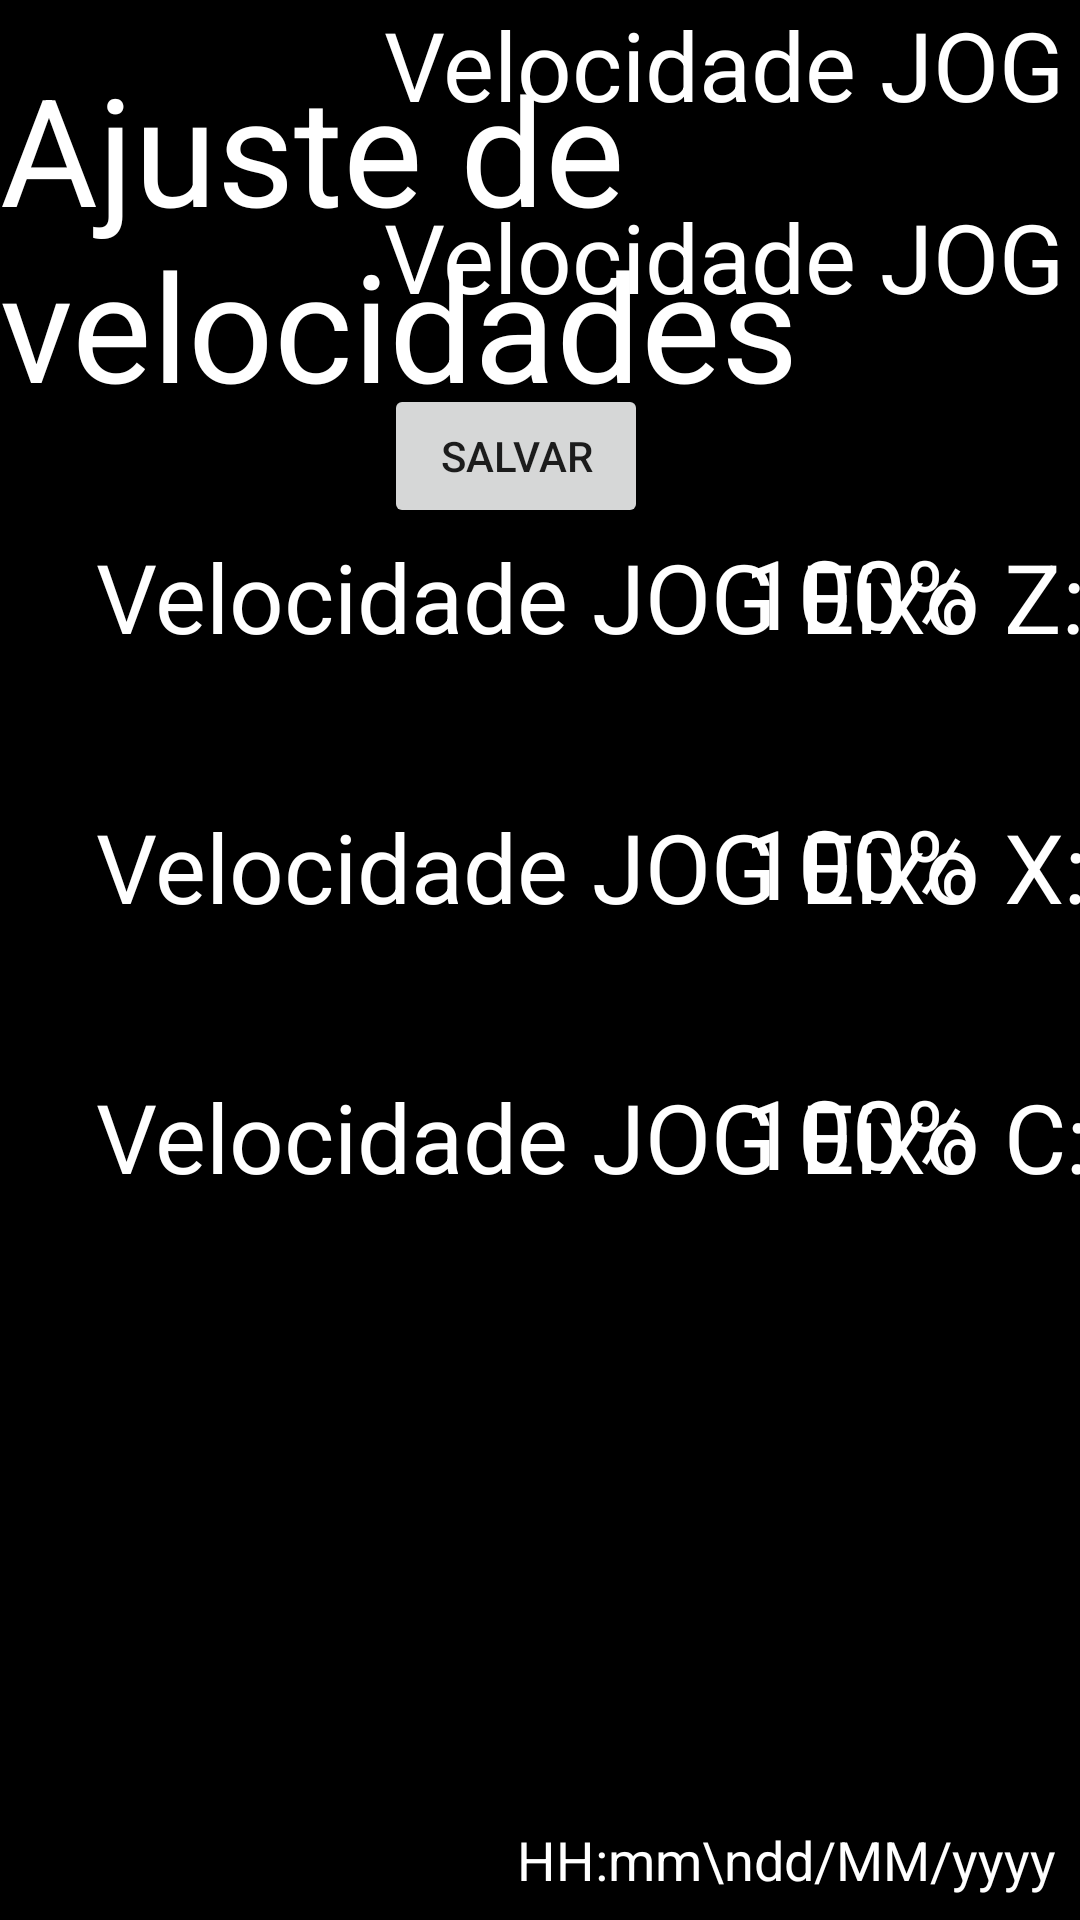

Layout XML and referenced resources for this Android screen:
<!-- AndroidManifest.xml: application theme AppTheme -->
<!-- res/layout/activity_settings.xml -->
<?xml version="1.0" encoding="utf-8"?>
<android.support.constraint.ConstraintLayout xmlns:android="http://schemas.android.com/apk/res/android"
    xmlns:app="http://schemas.android.com/apk/res-auto"
    xmlns:tools="http://schemas.android.com/tools"
    android:layout_width="match_parent"
    android:layout_height="match_parent"
    android:layout_gravity="center"
    android:background="#000000"
    tools:context="com.example.lia9atb.duo.SettingsActivity">


    <SeekBar
        android:id="@+id/seekBarVelJogEixoZ"
        style="@android:style/Widget.SeekBar"
        android:layout_width="0dp"
        android:layout_height="wrap_content"
        android:layout_marginStart="16dp"
        android:layout_marginLeft="16dp"
        android:layout_marginEnd="16dp"
        android:layout_marginRight="16dp"
        android:background="@android:color/background_light"
        android:max="100"
        android:progress="0"
        app:layout_constraintBottom_toBottomOf="@+id/textView96"
        app:layout_constraintEnd_toStartOf="@+id/textVelX"
        app:layout_constraintStart_toEndOf="@+id/textView96"
        app:layout_constraintTop_toTopOf="@+id/textView96" />

    <TextView
        android:id="@+id/textView94"
        android:layout_width="wrap_content"
        android:layout_height="40dp"
        android:layout_alignParentStart="true"
        android:layout_alignParentLeft="true"
        android:layout_alignParentTop="true"
        android:layout_marginTop="50dp"
        android:text="Velocidade JOG Eixo X:"
        android:textColor="@android:color/white"
        android:textSize="32sp"
        app:layout_constraintStart_toStartOf="@+id/textView96"
        app:layout_constraintTop_toBottomOf="@+id/textView96" />

    <TextView
        android:id="@+id/textView97"
        android:layout_width="wrap_content"
        android:layout_height="40dp"
        android:layout_alignParentStart="true"
        android:layout_alignParentLeft="true"
        android:layout_alignParentTop="true"
        android:layout_marginTop="50dp"
        android:text="Velocidade JOG Eixo C:"
        android:textColor="@android:color/white"
        android:textSize="32sp"
        app:layout_constraintStart_toStartOf="@+id/textView94"
        app:layout_constraintTop_toBottomOf="@+id/textView94" />

    <TextView
        android:id="@+id/textView96"
        android:layout_width="wrap_content"
        android:layout_height="40dp"
        android:layout_alignParentStart="true"
        android:layout_alignParentLeft="true"
        android:layout_alignParentTop="true"
        android:layout_marginStart="32dp"
        android:layout_marginLeft="32dp"
        android:layout_marginTop="36dp"
        android:text="Velocidade JOG Eixo Z:"
        android:textColor="@android:color/white"
        android:textSize="32sp"
        app:layout_constraintStart_toStartOf="parent"
        app:layout_constraintTop_toBottomOf="@+id/textView95" />

    <SeekBar
        android:id="@+id/seekBarVelJogEixoX"
        style="@android:style/Widget.SeekBar"
        android:layout_width="0dp"
        android:layout_height="wrap_content"
        android:background="@android:color/white"
        android:max="100"
        app:layout_constraintBottom_toBottomOf="@+id/textView94"
        app:layout_constraintEnd_toEndOf="@+id/seekBarVelJogEixoZ"
        app:layout_constraintStart_toStartOf="@+id/seekBarVelJogEixoZ"
        app:layout_constraintTop_toTopOf="@+id/textView94" />

    <SeekBar
        android:id="@+id/seekBarVelJogEixoC"
        style="@android:style/Widget.SeekBar"
        android:layout_width="0dp"
        android:layout_height="wrap_content"
        android:background="@android:color/white"
        android:max="100"
        app:layout_constraintBottom_toBottomOf="@+id/textView97"
        app:layout_constraintEnd_toEndOf="@+id/seekBarVelJogEixoX"
        app:layout_constraintStart_toStartOf="@+id/seekBarVelJogEixoX"
        app:layout_constraintTop_toTopOf="@+id/textView97" />

    <Button
        android:id="@+id/btnSettingSalvar"
        android:layout_width="wrap_content"
        android:layout_height="wrap_content"
        android:layout_alignParentBottom="true"
        android:layout_centerHorizontal="true"
        android:layout_marginStart="128dp"
        android:layout_marginLeft="128dp"
        android:layout_marginTop="24dp"
        android:text="SALVAR"
        app:layout_constraintStart_toStartOf="parent"
        app:layout_constraintTop_toBottomOf="@+id/textView42" />

    <TextView
        android:id="@+id/textView42"
        android:layout_width="wrap_content"
        android:layout_height="40dp"
        android:layout_below="@id/textView41"
        android:layout_marginStart="128dp"
        android:layout_marginLeft="128dp"
        android:layout_marginTop="24dp"
        android:text="Velocidade JOG C:"
        android:textColor="@android:color/white"
        android:textSize="32sp"
        app:layout_constraintStart_toStartOf="parent"
        app:layout_constraintTop_toBottomOf="@+id/textView41" />

    <EditText
        android:id="@+id/edtSettingJogXZ"
        android:layout_width="150dp"
        android:layout_height="40dp"
        android:layout_alignParentStart="true"
        android:layout_alignParentLeft="true"
        android:layout_alignParentTop="true"
        android:layout_marginStart="28dp"
        android:layout_marginLeft="28dp"
        android:background="@drawable/retangulo"
        android:ems="10"
        android:inputType="numberDecimal"
        android:paddingLeft="10dp"
        app:layout_constraintStart_toEndOf="@+id/textView41"
        tools:layout_editor_absoluteY="590dp"
        tools:ignore="MissingConstraints" />

    <EditText
        android:id="@+id/edtSettingJogC"
        android:layout_width="150dp"
        android:layout_height="40dp"
        android:layout_alignTop="@+id/textView42"
        android:layout_marginStart="40dp"
        android:layout_marginLeft="40dp"
        android:layout_toEndOf="@+id/textView4"
        android:layout_toRightOf="@+id/textView4"
        android:background="@drawable/retangulo"
        android:ems="10"
        android:inputType="numberDecimal"
        android:paddingLeft="10dp"
        app:layout_constraintStart_toStartOf="@+id/edtSettingJogXZ"
        tools:layout_editor_absoluteY="646dp"
        tools:ignore="MissingConstraints,UnknownId" />

    <TextView
        android:id="@+id/textView41"
        android:layout_width="wrap_content"
        android:layout_height="40dp"
        android:layout_alignParentStart="true"
        android:layout_alignParentLeft="true"
        android:layout_alignParentTop="true"
        android:layout_marginStart="128dp"
        android:layout_marginLeft="128dp"
        android:text="Velocidade JOG X e Z:"
        android:textColor="@android:color/white"
        android:textSize="32sp"
        app:layout_constraintStart_toStartOf="parent"
        tools:layout_editor_absoluteY="588dp"
        tools:ignore="MissingConstraints" />

    <TextView
        android:id="@+id/textData"
        android:layout_width="wrap_content"
        android:layout_height="wrap_content"
        android:layout_marginEnd="8dp"
        android:layout_marginRight="8dp"
        android:layout_marginBottom="8dp"
        android:gravity="center"
        android:text="HH:mm\ndd/MM/yyyy"
        android:textColor="@android:color/white"
        android:textSize="18sp"
        app:layout_constraintBottom_toBottomOf="parent"
        app:layout_constraintEnd_toEndOf="parent" />

    <TextView
        android:id="@+id/textView95"
        android:layout_width="wrap_content"
        android:layout_height="wrap_content"
        android:layout_marginTop="16dp"
        android:text="Ajuste de velocidades"
        android:textColor="@android:color/white"
        android:textSize="50sp"
        app:layout_constraintEnd_toEndOf="parent"
        app:layout_constraintStart_toStartOf="parent"
        app:layout_constraintTop_toTopOf="parent" />

    <TextView
        android:id="@+id/textVelX"
        android:layout_width="80dp"
        android:layout_height="wrap_content"
        android:layout_marginEnd="32dp"
        android:layout_marginRight="32dp"
        android:text="100%"
        android:textColor="@android:color/white"
        android:textSize="32sp"
        app:layout_constraintBottom_toBottomOf="@+id/seekBarVelJogEixoZ"
        app:layout_constraintEnd_toEndOf="parent"
        app:layout_constraintTop_toTopOf="@+id/seekBarVelJogEixoZ" />

    <TextView
        android:id="@+id/textVelC"
        android:layout_width="80dp"
        android:layout_height="wrap_content"
        android:layout_marginEnd="32dp"
        android:layout_marginRight="32dp"
        android:text="100%"
        android:textColor="@android:color/white"
        android:textSize="32sp"
        app:layout_constraintBottom_toBottomOf="@+id/seekBarVelJogEixoC"
        app:layout_constraintEnd_toEndOf="parent"
        app:layout_constraintTop_toTopOf="@+id/seekBarVelJogEixoC" />

    <TextView
        android:id="@+id/textVelZ"
        android:layout_width="80dp"
        android:layout_height="wrap_content"
        android:layout_marginEnd="32dp"
        android:layout_marginRight="32dp"
        android:text="100%"
        android:textColor="@android:color/white"
        android:textSize="32sp"
        app:layout_constraintBottom_toBottomOf="@+id/seekBarVelJogEixoX"
        app:layout_constraintEnd_toEndOf="parent"
        app:layout_constraintTop_toTopOf="@+id/seekBarVelJogEixoX" />
</android.support.constraint.ConstraintLayout>
<!-- resources referenced by this layout -->
<resources>
  <style name="AppTheme" parent="Theme.AppCompat.Light.DarkActionBar">
          
          <item name="colorPrimary">@color/colorPrimary</item>
          <item name="colorPrimaryDark">@color/colorPrimary</item>
          <item name="colorAccent">@color/colorAccent</item>
          <item name="background">@color/corFundo</item>
      </style>
  <color name="colorPrimary">#000000</color>
  <color name="colorAccent">#FF4081</color>
  <color name="corFundo">#000066 </color>
</resources>
